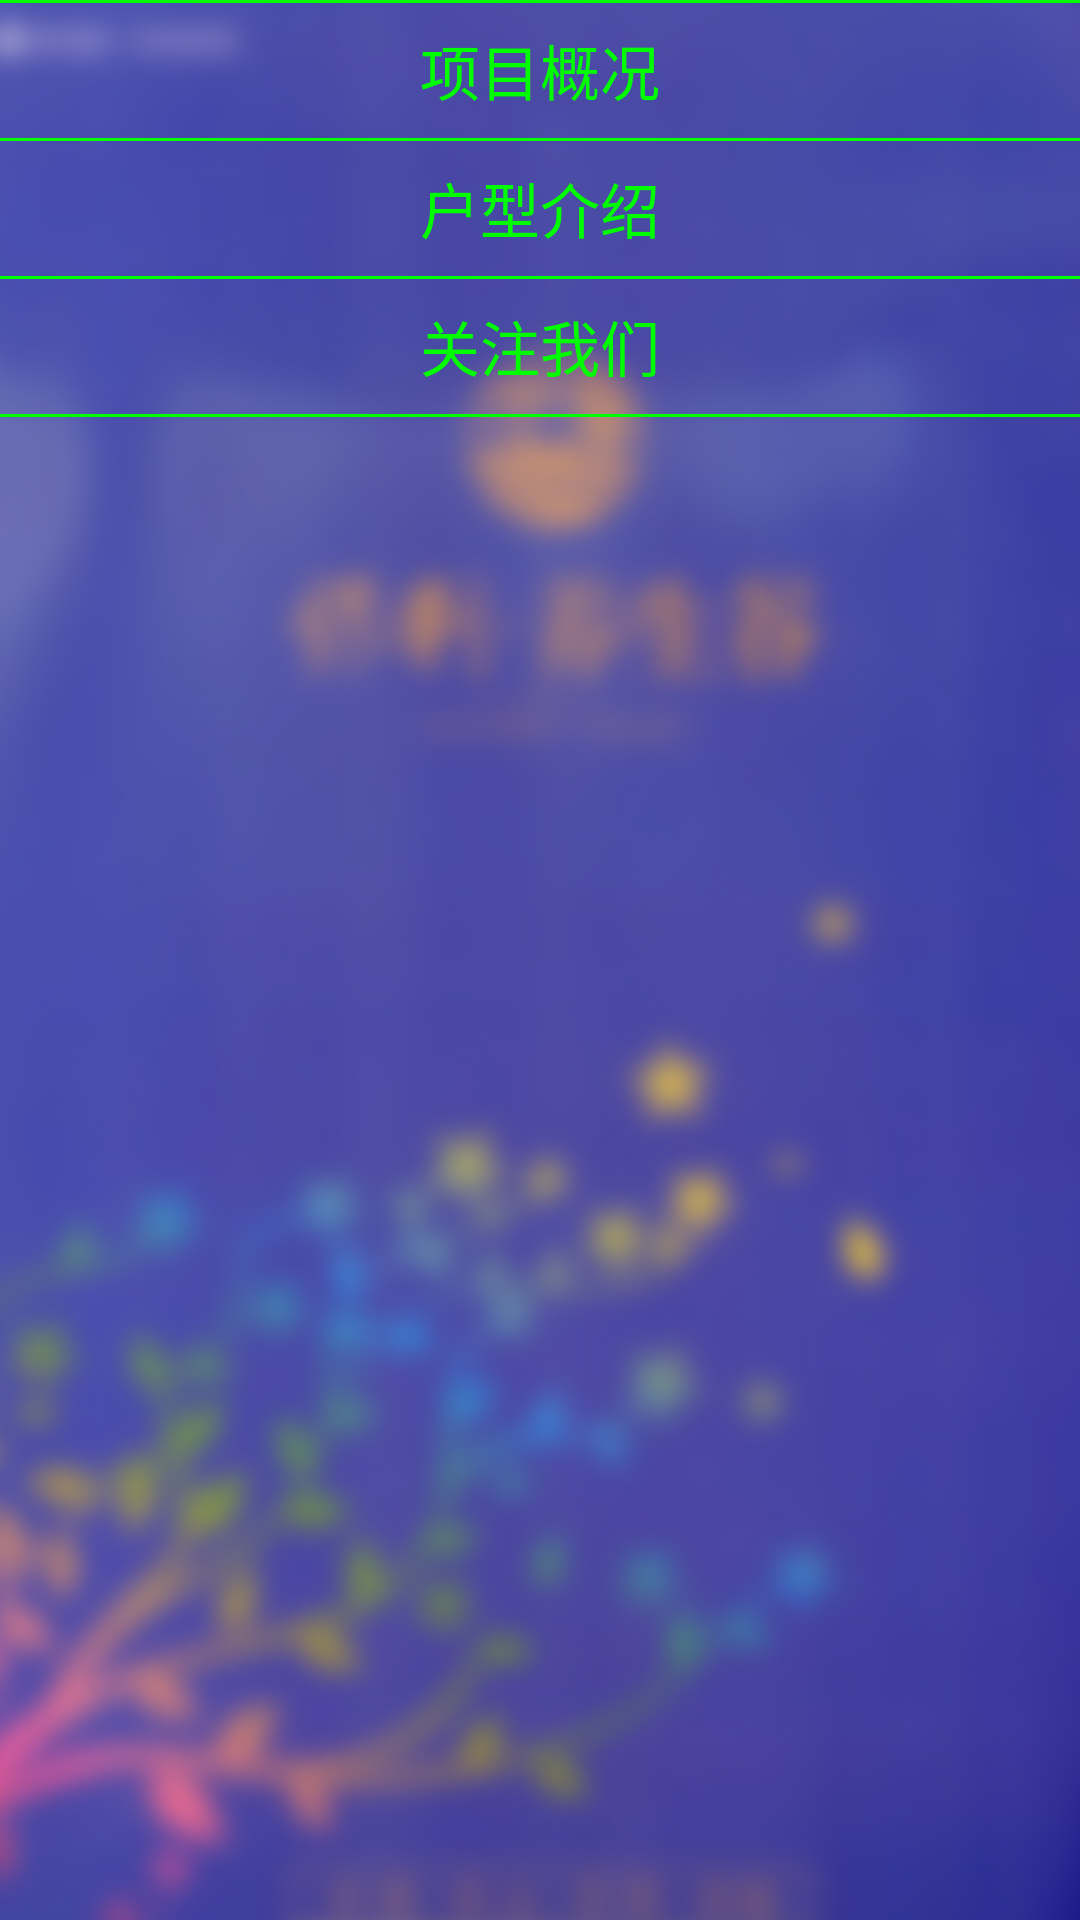

The Android layout XML behind this screen, and the referenced resources:
<!-- AndroidManifest.xml: application theme AppTheme.NoActionBar -->
<!-- res/layout/fragment_local.xml -->
<?xml version="1.0" encoding="utf-8"?>
<LinearLayout xmlns:android="http://schemas.android.com/apk/res/android"
              android:layout_width="match_parent"
              android:layout_height="match_parent"
              android:orientation="vertical"
              android:background="@mipmap/background"
    >
    <ImageView
        android:id="@+id/label"
        android:layout_width="wrap_content"
        android:layout_height="wrap_content"
        android:layout_gravity="center_horizontal"
        />

    <View
        style="@style/DividerHorizontal"
       />

    <TextView
        android:id="@+id/project_overview"
        android:layout_width="match_parent"
        android:layout_height="45dp"
        android:background="?android:attr/selectableItemBackground"
        android:gravity="center"
        android:textColor="@color/green"
        android:textSize="20sp"
        android:text="项目概况"/>

    <View
        style="@style/DividerHorizontal"/>

    <TextView
        android:id="@+id/type_presentation"
        android:layout_width="match_parent"
        android:layout_height="45dp"
        android:background="?android:attr/selectableItemBackground"
        android:gravity="center"
        android:textColor="@color/green"
        android:textSize="20sp"
        android:text="户型介绍"/>

    <View
        style="@style/DividerHorizontal"/>


    <TextView
        android:id="@+id/follow_us"
        android:layout_width="match_parent"
        android:layout_height="45dp"
        android:background="?android:attr/selectableItemBackground"
        android:gravity="center"
        android:textColor="@color/green"
        android:textSize="20sp"
        android:text="@string/follow_us"/>

    <View
        style="@style/DividerHorizontal"/>


</LinearLayout>
<!-- resources referenced by this layout -->
<resources>
  <color name="green">#00FF00</color>
  <!-- mipmap background: jpg bitmap (mipmap-xxhdpi, 79979 bytes) -->
  <string name="follow_us">关注我们</string>
  <style name="DividerHorizontal">
          <item name="android:layout_width">match_parent</item>
          <item name="android:layout_height">1dp</item>
          <item name="android:background">@color/green</item>
      </style>
  <style name="AppTheme.NoActionBar">
          <item name="windowActionBar">false</item>
          <item name="windowNoTitle">true</item>
      </style>
</resources>
